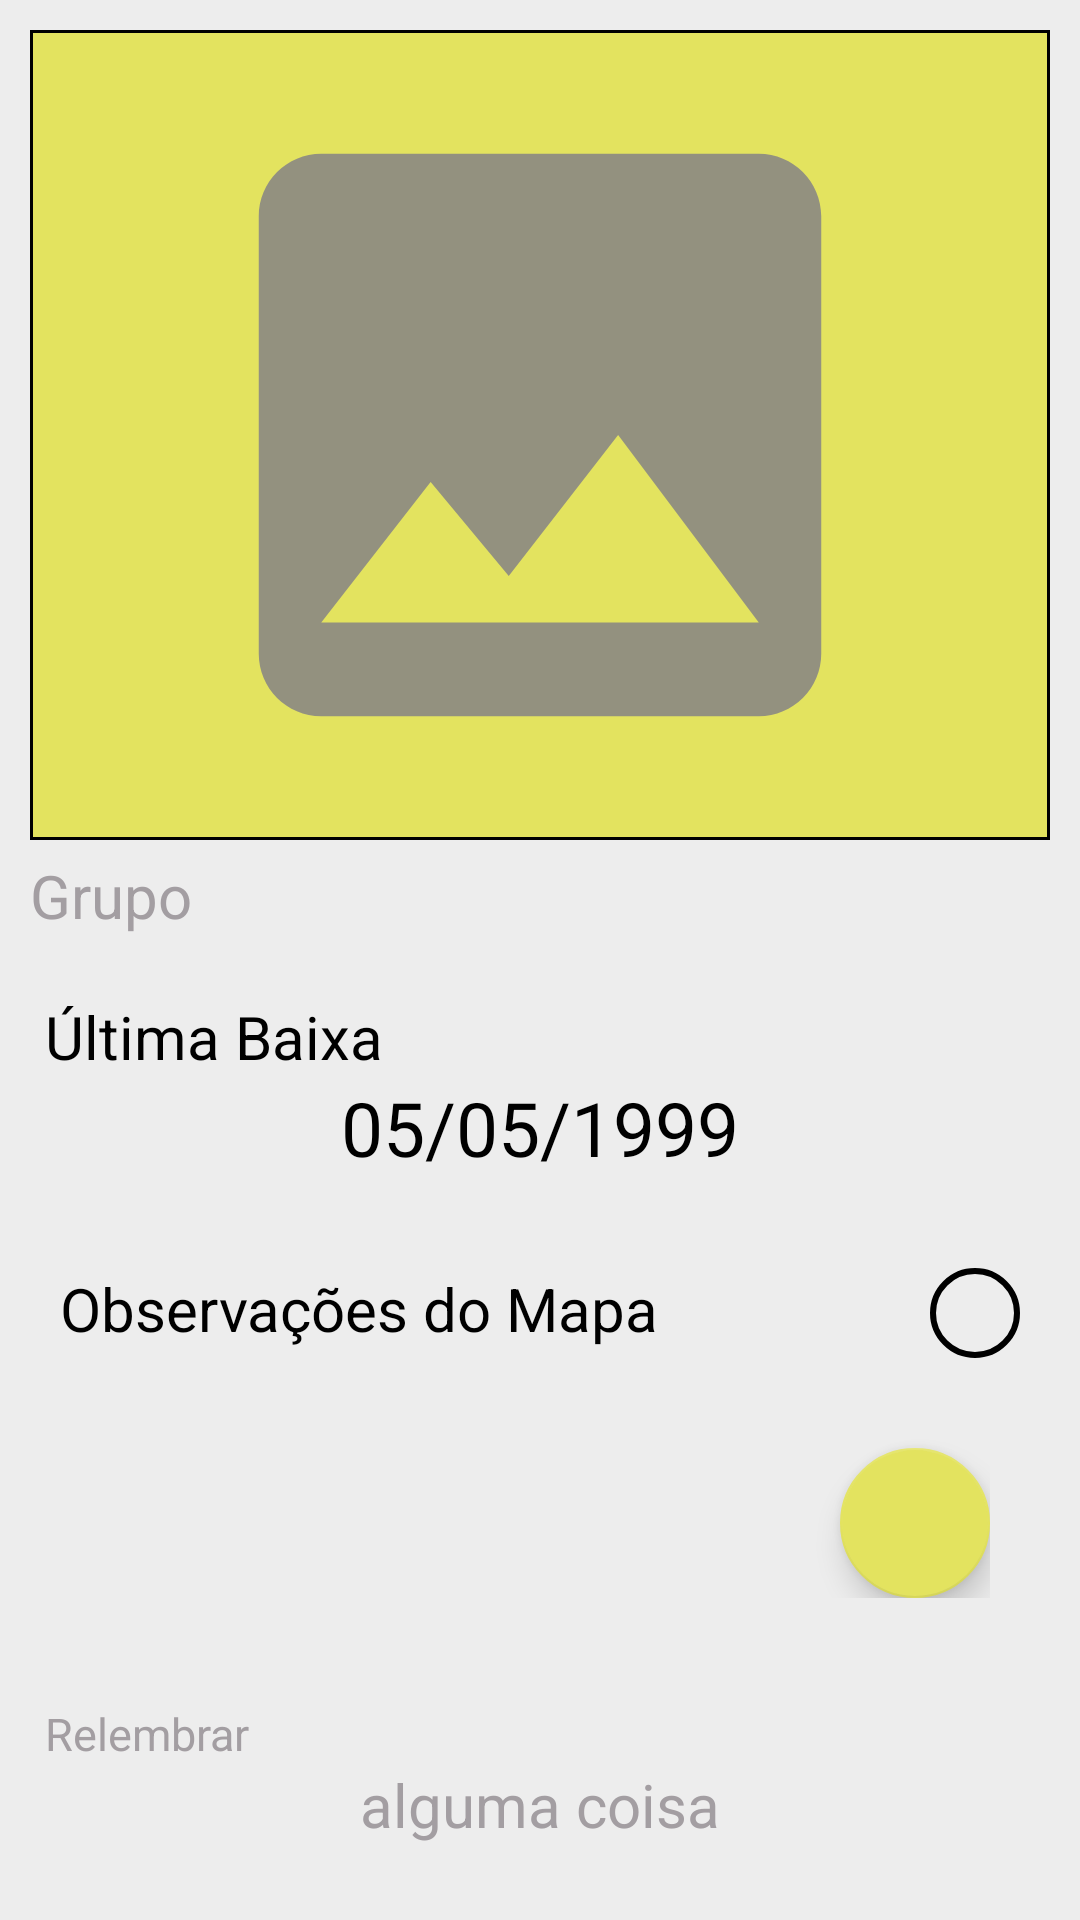

Here is an Android app screen rendered from its layout file. Give the layout XML and the strings, colors and styles it references.
<!-- AndroidManifest.xml: application theme AppTheme -->
<!-- res/layout/fragment_mapa_info.xml -->
<?xml version="1.0" encoding="utf-8"?>
<androidx.constraintlayout.widget.ConstraintLayout xmlns:android="http://schemas.android.com/apk/res/android"
    xmlns:app="http://schemas.android.com/apk/res-auto"
    xmlns:tools="http://schemas.android.com/tools"
    android:layout_width="match_parent"
    android:background="#ededed"
    android:padding="10dp"
    android:layout_height="match_parent"
    tools:context=".MapaActivity">

    <LinearLayout
        android:layout_width="match_parent"
        android:layout_height="wrap_content"
        android:padding="10dp"
        android:id="@+id/LayoutPhoto"
        android:background="@drawable/card_map"
        app:layout_constraintTop_toTopOf="parent"
        app:layout_constraintBottom_toTopOf="@+id/ScrollInfo"
        app:layout_constraintVertical_chainStyle="packed"
        android:orientation="vertical" >

        <ImageView
            android:id="@+id/imgMapa"
            android:layout_width="match_parent"
            android:layout_height="250dp"
            android:orientation="vertical"
            android:src="@drawable/ic_image_nophoto" />

    </LinearLayout>

    <ScrollView
        android:layout_width="match_parent"
        android:layout_height="wrap_content"
        android:id="@+id/ScrollInfo"
        app:layout_constraintTop_toBottomOf="@id/LayoutPhoto"
        android:layout_marginTop="5dp" >

        <LinearLayout
            android:layout_width="match_parent"
            android:layout_height="wrap_content"
            android:orientation="vertical">

            <TextView
                android:id="@+id/tvwGrupoMapa"
                android:textColor="@color/gray"
                android:layout_width="wrap_content"
                android:layout_height="wrap_content"
                android:layout_gravity="left"
                android:textSize="20dp"
                android:textAlignment="center"
                android:text="Grupo" />

            <LinearLayout
                android:layout_width="match_parent"
                android:layout_height="wrap_content"
                android:layout_marginTop="15dp"
                android:padding="5dp"
                android:background="@drawable/card_infomap"
                android:orientation="vertical">

                <TextView
                    android:id="@+id/tvwInfoVariavel"
                    android:textColor="@color/black"
                    android:layout_width="match_parent"
                    android:layout_height="wrap_content"
                    android:layout_gravity="left"
                    android:textSize="20dp"
                    android:text="Última Baixa" />

                <TextView
                    android:id="@+id/tvwData"
                    android:textColor="@color/black"
                    android:layout_width="match_parent"
                    android:layout_height="wrap_content"
                    android:layout_gravity="center"
                    android:textSize="25dp"
                    android:textAlignment="center"
                    android:text="05/05/1999" />

            </LinearLayout>

            <androidx.constraintlayout.widget.ConstraintLayout
                android:layout_width="match_parent"
                android:layout_height="wrap_content"
                android:id="@+id/lytObservacoesMapa"
                android:layout_marginTop="15dp"
                android:padding="10dp"
                android:background="@drawable/card_infomap" >

                <TextView
                    android:id="@+id/tvwObservacoesMapa"
                    android:textColor="@color/black"
                    android:layout_width="wrap_content"
                    android:layout_height="wrap_content"
                    app:layout_constraintTop_toTopOf="parent"
                    app:layout_constraintLeft_toLeftOf="parent"
                    app:layout_constraintLeft_toRightOf="@id/btMaisObservacoes"
                    android:textSize="20dp"
                    android:text="Observações do Mapa" />


                <Button
                    android:id="@+id/btMaisObservacoes"
                    android:background="@drawable/button_mais_accordion"
                    android:textColor="@color/black"
                    android:layout_width="30dp"
                    android:layout_height="30dp"
                    app:layout_constraintTop_toTopOf="parent"
                    app:layout_constraintRight_toRightOf="parent"
                    android:textAlignment="center"
                    android:textSize="20dp"
                    android:foreground="@drawable/ic_add"
                    android:foregroundGravity="center"
                    android:foregroundTint="@color/black"/>

            </androidx.constraintlayout.widget.ConstraintLayout>

            <LinearLayout
                android:layout_width="match_parent"
                android:id="@+id/lytListaObservacoes"
                android:layout_marginRight="10dp"
                android:layout_marginLeft="10dp"
                android:layout_height="wrap_content"
                android:layout_marginTop="0dp"
                android:padding="10dp"
                android:orientation="vertical" >

                <ListView
                    android:id="@+id/lswObservacoes"
                    android:layout_width="match_parent"
                    android:layout_height="wrap_content"
                    android:layout_marginBottom="10dp"/>

                <com.google.android.material.floatingactionbutton.FloatingActionButton
                    android:id="@+id/fbtAddObservacaoMapa"
                    android:layout_width="50dp"
                    android:layout_height="50dp"
                    app:backgroundTint="#e3e35f"
                    android:foreground="@drawable/ic_add"
                    android:foregroundGravity="center"
                    android:layout_gravity="bottom|right"/>

            </LinearLayout>

            <LinearLayout
                android:layout_width="match_parent"
                android:layout_height="wrap_content"
                android:layout_marginTop="20dp"
                android:padding="5dp"
                android:id="@+id/lytUltimaObservacao"
                android:background="@drawable/card_infomap"
                android:layout_gravity="bottom|center"
                android:orientation="vertical">

                <TextView
                    android:textColor="@color/gray"
                    android:layout_width="match_parent"
                    android:layout_height="wrap_content"
                    android:layout_gravity="left"
                    android:textSize="15dp"
                    android:text="Relembrar" />

                <TextView
                    android:id="@+id/tvwUltimaObservacao"
                    android:textColor="@color/gray"
                    android:layout_width="match_parent"
                    android:layout_height="wrap_content"
                    android:layout_gravity="center"
                    android:textSize="20dp"
                    android:textAlignment="center"
                    android:text="alguma coisa" />

            </LinearLayout>

        </LinearLayout>
    </ScrollView>

</androidx.constraintlayout.widget.ConstraintLayout>
<!-- resources referenced by this layout -->
<resources>
  <color name="black">#000</color>
  <color name="gray">#a39ea2</color>
  <!-- drawable button_mais_accordion (drawable) -->
  <?xml version="1.0" encoding="utf-8"?>
  <shape xmlns:android="http://schemas.android.com/apk/res/android"
      android:shape="rectangle"
      >
  
      <corners
          android:radius="200dp"
          />
  
      <stroke
          android:width="2dip"
          android:color="@color/black"
          />
  
  </shape>
  <!-- drawable card_map (drawable) -->
  <?xml version="1.0" encoding="utf-8"?>
  <shape xmlns:android="http://schemas.android.com/apk/res/android"
      android:shape="rectangle">
      <stroke
          android:width="1dip"
          android:color="@android:color/black" />
      <solid
          android:color="#e3e35f"
          />
  </shape>
  <!-- drawable ic_add (drawable) -->
  <vector android:alpha="0.96" android:height="24dp"
      android:tint="#868484" android:viewportHeight="24.0"
      android:viewportWidth="24.0" android:width="24dp" xmlns:android="http://schemas.android.com/apk/res/android">
      <path android:fillColor="#FF000000" android:pathData="M19,13h-6v6h-2v-6H5v-2h6V5h2v6h6v2z"/>
  </vector>
  <!-- drawable ic_image_nophoto (drawable) -->
  <vector android:alpha="0.86" android:height="100dp"
      android:tint="#868484" android:viewportHeight="24.0"
      android:viewportWidth="24.0" android:width="100dp" xmlns:android="http://schemas.android.com/apk/res/android">
      <path android:fillColor="#FF000000" android:pathData="M21,19V5c0,-1.1 -0.9,-2 -2,-2H5c-1.1,0 -2,0.9 -2,2v14c0,1.1 0.9,2 2,2h14c1.1,0 2,-0.9 2,-2zM8.5,13.5l2.5,3.01L14.5,12l4.5,6H5l3.5,-4.5z"/>
  </vector>
  <style name="AppTheme" parent="Theme.AppCompat.Light.DarkActionBar">
          
          <item name="colorPrimary">@color/purple</item>
          <item name="colorPrimaryDark">@color/lightpurple</item>
          <item name="colorAccent">@color/superlightblue</item>
      </style>
  <color name="purple">#391170</color>
  <color name="lightpurple">#8760bd</color>
  <color name="superlightblue">#25CED1</color>
</resources>
